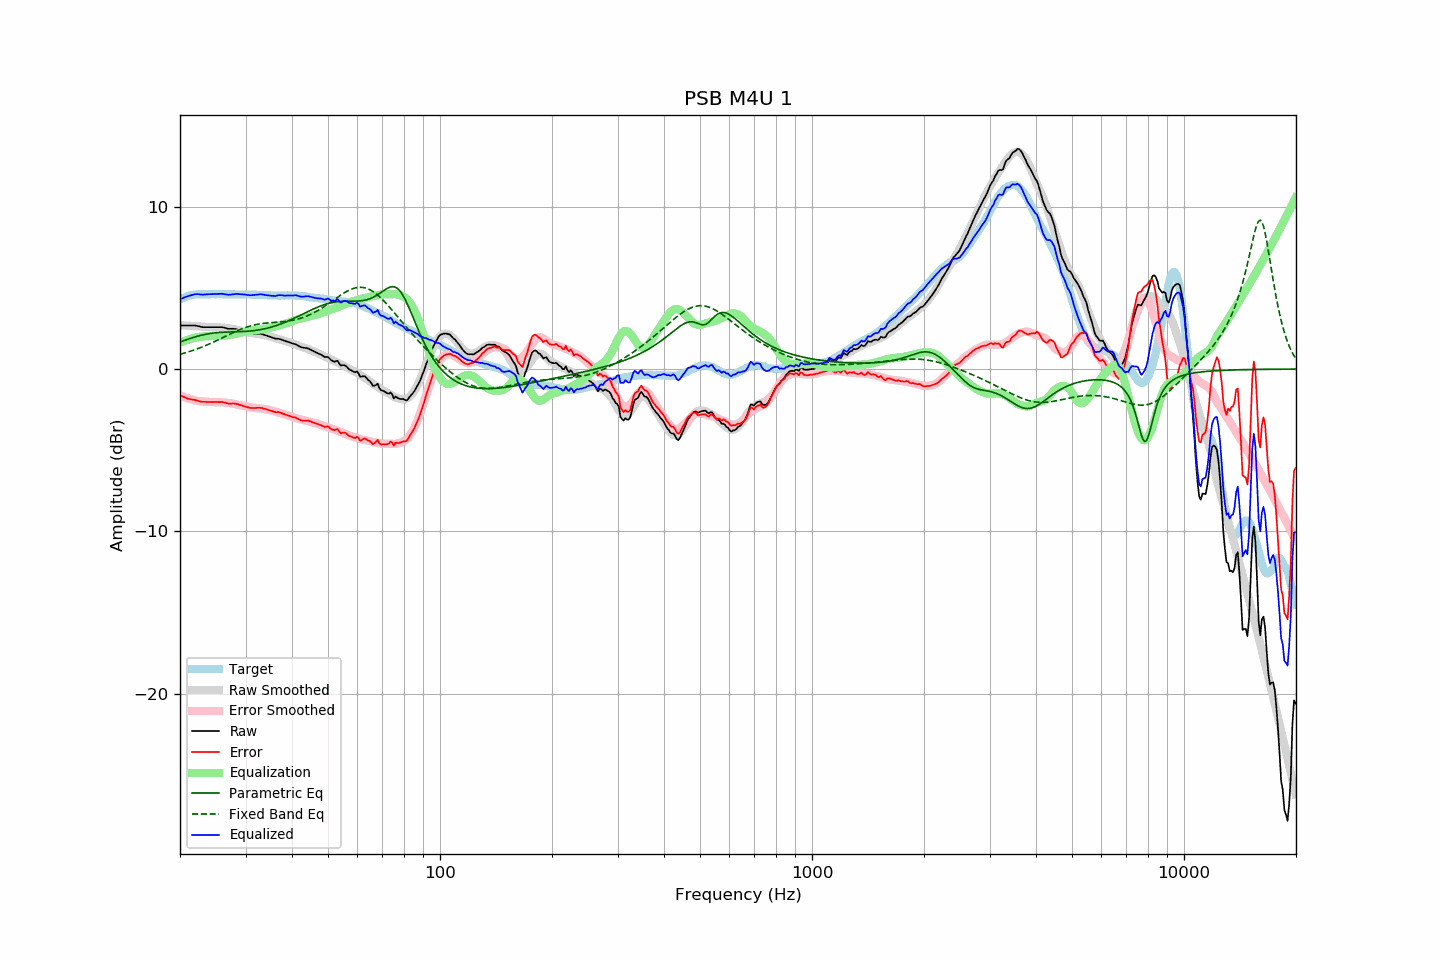

Data behind this chart, as committed beside it:
frequency, raw, error, smoothed, error_smoothed, equalization, parametric_eq, fixed_band_eq, equalized_raw, equalized_smoothed, target
20.00, 2.68, -1.61, 2.70, -1.62, 1.62, 1.67, 0.91, 4.30, 4.31, 4.29
20.20, 2.68, -1.66, 2.69, -1.66, 1.66, 1.70, 0.93, 4.34, 4.35, 4.34
20.40, 2.68, -1.71, 2.69, -1.70, 1.70, 1.74, 0.96, 4.38, 4.39, 4.39
20.61, 2.68, -1.74, 2.68, -1.74, 1.74, 1.77, 0.99, 4.42, 4.42, 4.42
20.81, 2.68, -1.79, 2.68, -1.78, 1.78, 1.81, 1.02, 4.45, 4.45, 4.47
21.02, 2.68, -1.83, 2.67, -1.81, 1.81, 1.84, 1.05, 4.49, 4.48, 4.51
21.23, 2.68, -1.85, 2.67, -1.84, 1.84, 1.87, 1.08, 4.52, 4.51, 4.53
21.44, 2.68, -1.87, 2.66, -1.87, 1.87, 1.91, 1.11, 4.55, 4.53, 4.55
21.66, 2.68, -1.89, 2.65, -1.90, 1.90, 1.94, 1.15, 4.57, 4.55, 4.57
21.87, 2.68, -1.90, 2.65, -1.92, 1.92, 1.97, 1.18, 4.60, 4.57, 4.58
22.09, 2.67, -1.93, 2.64, -1.94, 1.94, 2.00, 1.22, 4.61, 4.58, 4.60
22.31, 2.65, -1.96, 2.64, -1.96, 1.96, 2.02, 1.25, 4.61, 4.60, 4.61
22.54, 2.63, -1.98, 2.63, -1.98, 1.98, 2.05, 1.29, 4.61, 4.60, 4.61
22.76, 2.60, -2.01, 2.62, -1.99, 1.99, 2.07, 1.33, 4.59, 4.61, 4.61
22.99, 2.58, -2.02, 2.61, -2.00, 2.00, 2.10, 1.37, 4.58, 4.61, 4.60
23.22, 2.58, -2.02, 2.60, -2.01, 2.01, 2.12, 1.41, 4.59, 4.61, 4.60
23.45, 2.58, -2.02, 2.59, -2.02, 2.02, 2.14, 1.45, 4.60, 4.61, 4.60
23.69, 2.58, -2.03, 2.59, -2.02, 2.02, 2.16, 1.49, 4.60, 4.61, 4.61
23.92, 2.58, -2.03, 2.58, -2.03, 2.03, 2.18, 1.53, 4.60, 4.61, 4.61
24.16, 2.58, -2.03, 2.58, -2.03, 2.03, 2.19, 1.58, 4.61, 4.61, 4.61
24.40, 2.58, -2.04, 2.58, -2.03, 2.03, 2.21, 1.62, 4.61, 4.61, 4.62
24.65, 2.58, -2.03, 2.58, -2.03, 2.03, 2.22, 1.67, 4.61, 4.61, 4.61
24.89, 2.58, -2.03, 2.57, -2.03, 2.03, 2.23, 1.71, 4.61, 4.61, 4.61
25.14, 2.58, -2.03, 2.57, -2.04, 2.04, 2.24, 1.76, 4.62, 4.61, 4.61
25.39, 2.58, -2.04, 2.57, -2.04, 2.04, 2.25, 1.81, 4.62, 4.61, 4.62
25.65, 2.58, -2.04, 2.56, -2.05, 2.05, 2.25, 1.86, 4.63, 4.61, 4.62
25.91, 2.58, -2.03, 2.56, -2.05, 2.05, 2.26, 1.90, 4.63, 4.61, 4.61
26.16, 2.56, -2.05, 2.55, -2.06, 2.06, 2.27, 1.95, 4.62, 4.61, 4.61
26.43, 2.54, -2.07, 2.54, -2.07, 2.07, 2.27, 2.00, 4.61, 4.61, 4.61
26.69, 2.51, -2.10, 2.53, -2.08, 2.08, 2.27, 2.05, 4.59, 4.61, 4.61
26.96, 2.48, -2.13, 2.52, -2.09, 2.09, 2.28, 2.10, 4.57, 4.60, 4.61
27.23, 2.48, -2.13, 2.50, -2.10, 2.10, 2.28, 2.15, 4.58, 4.60, 4.61
27.50, 2.48, -2.13, 2.49, -2.12, 2.12, 2.28, 2.19, 4.59, 4.60, 4.61
27.77, 2.48, -2.12, 2.47, -2.13, 2.13, 2.29, 2.24, 4.61, 4.60, 4.60
28.05, 2.47, -2.13, 2.45, -2.15, 2.15, 2.29, 2.28, 4.62, 4.60, 4.60
28.33, 2.45, -2.14, 2.42, -2.17, 2.17, 2.29, 2.33, 4.62, 4.60, 4.59
28.62, 2.42, -2.17, 2.40, -2.20, 2.20, 2.29, 2.37, 4.62, 4.59, 4.59
28.90, 2.39, -2.21, 2.37, -2.22, 2.22, 2.30, 2.42, 4.61, 4.59, 4.60
29.19, 2.36, -2.23, 2.35, -2.24, 2.24, 2.30, 2.46, 4.60, 4.59, 4.59
29.48, 2.33, -2.27, 2.32, -2.27, 2.27, 2.31, 2.49, 4.59, 4.59, 4.60
29.78, 2.30, -2.29, 2.30, -2.29, 2.29, 2.31, 2.53, 4.59, 4.59, 4.59
30.08, 2.27, -2.33, 2.28, -2.31, 2.31, 2.32, 2.57, 4.58, 4.59, 4.60
30.38, 2.24, -2.35, 2.26, -2.33, 2.33, 2.33, 2.60, 4.57, 4.59, 4.59
30.68, 2.21, -2.38, 2.24, -2.34, 2.34, 2.33, 2.63, 4.55, 4.58, 4.59
30.99, 2.18, -2.41, 2.22, -2.36, 2.36, 2.34, 2.66, 4.54, 4.58, 4.59
31.30, 2.18, -2.40, 2.21, -2.37, 2.37, 2.35, 2.68, 4.55, 4.58, 4.58
31.61, 2.18, -2.40, 2.19, -2.38, 2.38, 2.37, 2.71, 4.56, 4.58, 4.58
31.93, 2.18, -2.40, 2.18, -2.39, 2.39, 2.38, 2.73, 4.57, 4.57, 4.58
32.24, 2.18, -2.39, 2.17, -2.40, 2.40, 2.39, 2.75, 4.58, 4.57, 4.57
32.57, 2.18, -2.39, 2.15, -2.41, 2.41, 2.41, 2.77, 4.59, 4.57, 4.57
32.89, 2.18, -2.39, 2.14, -2.43, 2.43, 2.43, 2.78, 4.60, 4.56, 4.57
33.22, 2.16, -2.40, 2.12, -2.44, 2.44, 2.44, 2.80, 4.60, 4.56, 4.56
33.55, 2.12, -2.44, 2.10, -2.45, 2.45, 2.46, 2.81, 4.57, 4.55, 4.56
33.89, 2.09, -2.46, 2.08, -2.47, 2.47, 2.49, 2.82, 4.56, 4.55, 4.55
34.23, 2.06, -2.49, 2.06, -2.49, 2.49, 2.51, 2.83, 4.55, 4.54, 4.55
34.57, 2.02, -2.52, 2.03, -2.51, 2.51, 2.53, 2.84, 4.53, 4.54, 4.54
34.92, 1.99, -2.55, 2.00, -2.53, 2.53, 2.56, 2.85, 4.52, 4.53, 4.54
35.27, 1.95, -2.58, 1.97, -2.56, 2.56, 2.59, 2.86, 4.51, 4.53, 4.53
35.62, 1.92, -2.61, 1.94, -2.59, 2.59, 2.62, 2.86, 4.50, 4.53, 4.53
35.97, 1.88, -2.65, 1.91, -2.61, 2.61, 2.65, 2.87, 4.49, 4.53, 4.53
... 635 more rows
